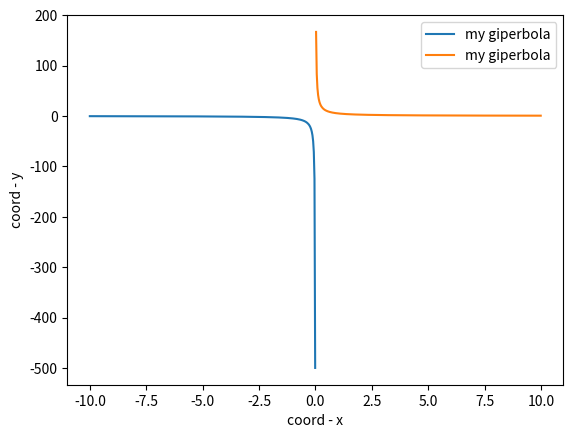

This figure's Python source:
import matplotlib.pyplot as plt
import numpy as np

def giperbola_plotter_1(k):
    x = np.arange(-10, 0, 0.03)
    y = k / x 

    plt.plot(x, y, label='my giperbola')
    plt.xlabel('coord - x')
    plt.ylabel('coord - y')
    plt.legend()
    plt.savefig('pic_1.png')

def giperbola_plotter_2(k):
    x = np.arange(0, 10, 0.03)
    y = k / x 

    plt.plot(x, y, label='my giperbola')
    plt.xlabel('coord - x')
    plt.ylabel('coord - y')
    plt.legend()
    plt.savefig('pic_1.png')


giperbola_plotter_1(5)
giperbola_plotter_2(5)